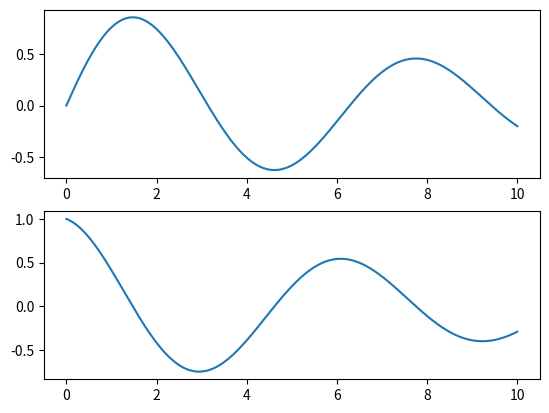

The matplotlib source for this figure:
import matplotlib.pyplot as plt
import numpy as np

#Number of intervals N = 10000
N = 10000
x = np.linspace(0, 10, 10000 + 1)
y = np.sin(x) * np.exp(-x/10)
fig, ax= plt.subplots(2,1)
ax[0].plot(x, y)

#Calculate mean, and standard deviation, limiting the y array with logic
print(np.mean(y[(x>=4)*(x<=7)]))
print(np.std(y[(x>=4)*(x<=7)]))

#Calculate the percentile > 80
print(np.percentile(y[(x>=4)*(x<=7)], 80))

#Ploting the derivative
ax[1].plot(x, np.gradient(y,x))
plt.show()

#Finding Zeros
dydx = np.gradient(y,x)
#Compare the adjecent values for dydx, it's only < 0 when dydx = 0
print(x[1:][dydx[1:] * dydx[:-1] < 0])
